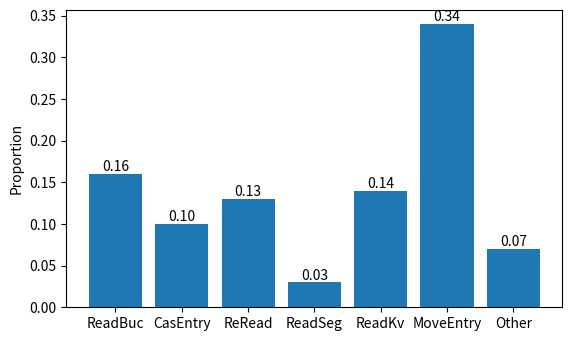

Reproduce this figure in Python.
import matplotlib.pyplot as plt

# 数据和标签
data = [0.16, 0.1, 0.13, 0.03, 0.14, 0.34, 0.07]
labels = ['ReadBuc', 'CasEntry', 'ReRead','ReadSeg', 'ReadKv', 'MoveEntry', 'Other']

# 绘制直方图
plt.figure(figsize=(6.4, 3.5))
# plt.subplots_adjust(wspace=0.1, top=.1,left=.1,right=.99, bottom=.05)
plt.subplots_adjust(top=.96)
rects = plt.bar(labels, data)

# 添加标签和标题
# plt.xlabel('Latency Breakdown')
plt.ylabel('Proportion')
# plt.title('Insert Latency Breakdown in RACE')

# 在每个矩形上方显示相应的数值
for rect in rects:
    height = rect.get_height()
    plt.annotate(f'{height:.2f}',
                 xy=(rect.get_x() + rect.get_width() / 2, height),
                 xytext=(0, 0),
                 textcoords='offset points',
                 ha='center', va='bottom')

# 显示图形
plt.savefig(f'race-break-down.pdf', format='pdf')
plt.show()
